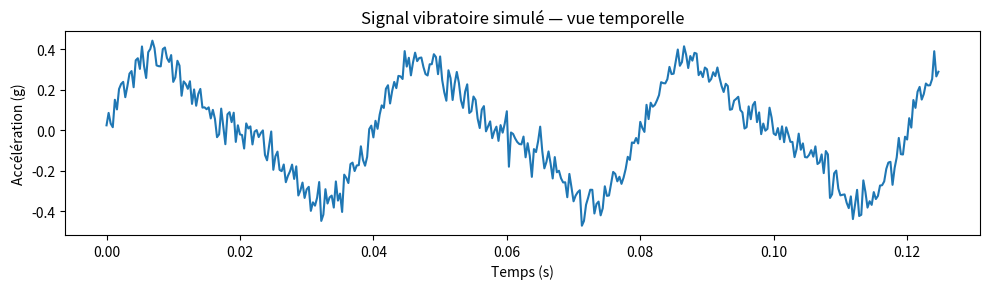
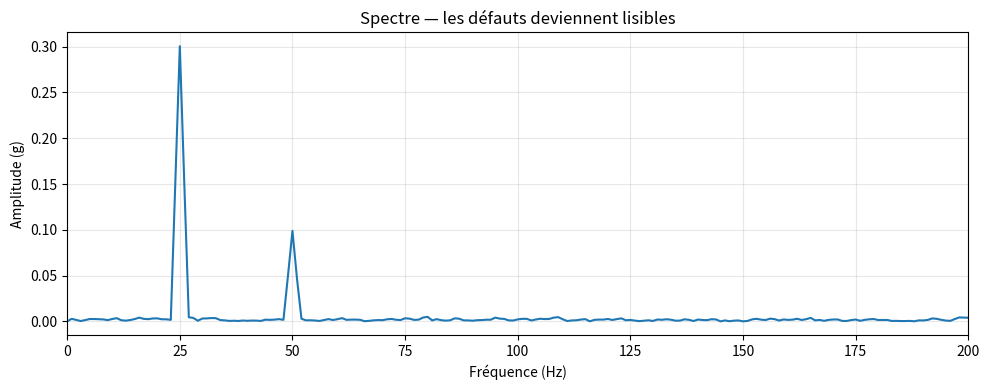
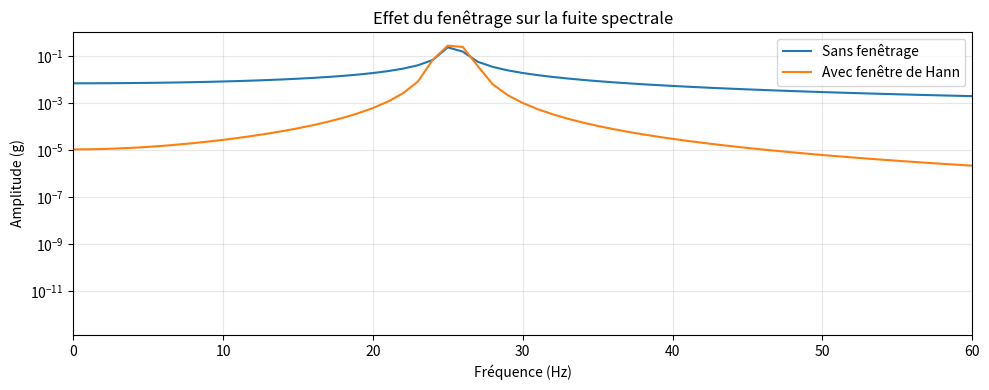
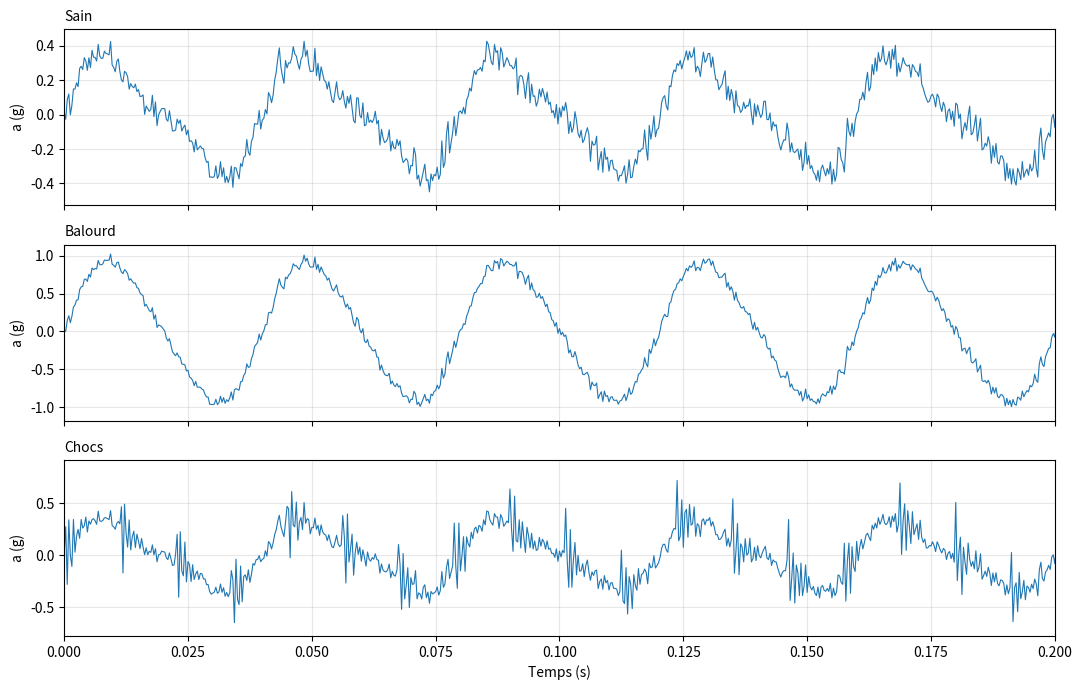

Write Python code to recreate these figures, in order.
import numpy as np
import matplotlib.pyplot as plt



# Partie 1 : génération d'un signal vibratoire simulé

FS = 3200          # fréquence d'échantillonnage en Hz
DUREE = 1.0        # durée du signal en secondes (s)
F_ROT = 25.0       # fréquence de rotation : 25 Hz = 1500 tr/min => tr/min:60 = Hz

t = np.arange(0, DUREE, 1 / FS)     # les instants de mesure (début, fin, pas)

signal = (
    0.30 * np.sin(2 * np.pi * F_ROT * t)          # 1× : balourd résiduel
    + 0.10 * np.sin(2 * np.pi * 2 * F_ROT * t)    # 2× : léger désalignement
    + 0.05 * np.random.randn(len(t))              # bruit de mesure
)

print(f"{len(t)} échantillons, pas de temps = {1/FS*1e6:.1f} µs")

plt.figure(figsize=(10, 3))
plt.plot(t[:400], signal[:400])
plt.xlabel("Temps (s)"); plt.ylabel("Accélération (g)")
plt.title("Signal vibratoire simulé — vue temporelle")
plt.tight_layout(); plt.show()



#Partie 2 : analyse fréquentielle avec la FFT

N = len(signal)
fenetre = np.hanning(N)  # fenêtre de Hanning

spectre = np.fft.rfft(signal * fenetre) # le fenêtrage ici n'est techniquement pas necessaire car les conditions sont idéales
freqs = np.fft.rfftfreq(N, 1 / FS)

# Correction de l'amplitude du spectre : x2 (spectre replié) et compensation de la fenêtre
amplitude = 2 * np.abs(spectre) / np.sum(fenetre)

plt.figure(figsize=(10, 4))
plt.plot(freqs, amplitude)
plt.xlim(0, 200)
plt.xlabel("Fréquence (Hz)"); plt.ylabel("Amplitude (g)")
plt.title("Spectre — les défauts deviennent lisibles")
plt.grid(alpha=0.3)
plt.tight_layout(); plt.show()

for cible in [F_ROT, 2 * F_ROT]:
    i = np.argmin(np.abs(freqs - cible))
    print(f"Pic à {freqs[i]:6.1f} Hz → amplitude {amplitude[i]:.3f} g")



# Partie 3 : effet du fenêtrage sur la fuite spectrale

F_ROT2 = 25.4     # fréquence non-multiple donc un cas réaliste

sig2 = 0.30 * np.sin(2 * np.pi * F_ROT2 * t)

spec_sans = 2 * np.abs(np.fft.rfft(sig2)) / N
spec_avec = 2 * np.abs(np.fft.rfft(sig2 * fenetre)) / np.sum(fenetre)

plt.figure(figsize=(10, 4))
plt.plot(freqs, spec_sans, label="Sans fenêtrage")
plt.plot(freqs, spec_avec, label="Avec fenêtre de Hann")
plt.xlim(0, 60); plt.yscale("log")
plt.xlabel("Fréquence (Hz)"); plt.ylabel("Amplitude (g)")
plt.title("Effet du fenêtrage sur la fuite spectrale")
plt.legend(); plt.grid(alpha=0.3)
plt.tight_layout(); plt.show()



# Partie 4 : indicateurs statistiques du signal

from scipy.stats import kurtosis, skew

def indicateurs(x):
    x = x - np.mean(x)                 # on retire la composante continue (ici np.mean(x) est la moyenne du signal, n'étant pas la vibration on l'a retire)
    rms   = np.sqrt(np.mean(x**2))     # valeur efficace = energie du signal     (RMS = Root Mean Square)
    crete = np.max(np.abs(x))          # plus grande excursion
    return {
        "RMS":              rms,
        "Crete":            crete,
        "Facteur de crete": crete / rms,
        "Kurtosis":         kurtosis(x, fisher=True),
        "Skewness":         skew(x),
    }

rng   = np.random.default_rng(42)  #On garantit la reproductibilité des résultats en fixant la graine du générateur de nombres aléatoires
bruit = 0.05 * rng.standard_normal(len(t))

# a) machine saine
sain = 0.30*np.sin(2*np.pi*F_ROT*t) + 0.10*np.sin(2*np.pi*2*F_ROT*t) + bruit

# b) balourd aggrave : le 1x est triple, le reste ne bouge pas
balourd = 0.90*np.sin(2*np.pi*F_ROT*t) + 0.10*np.sin(2*np.pi*2*F_ROT*t) + bruit

# c) ecaillage de roulement : chocs brefs, repetitifs, amortis
chocs  = sain.copy() # sans le .copy, on aurait modifié le signal sain
F_CHOC = 89.0        # frequence de repetition des chocs (Hz)
TAU    = 0.002       # amortissement du choc (s)
for k in range(int(F_CHOC*DUREE)):
    t0  = k / F_CHOC
    idx = t >= t0
    chocs[idx] += 0.5*np.exp(-(t[idx]-t0)/TAU)*np.sin(2*np.pi*1200*(t[idx]-t0))

for nom, sig in [("Sain", sain), ("Balourd", balourd), ("Chocs", chocs)]:
    v = indicateurs(sig)
    print(f"{nom:10s} " + "  ".join(f"{k}={val:7.3f}" for k, val in v.items())) #ici c'est purement cosmetique, un print(nom,v) aurait suffit, mais moins lisible

fig, axes = plt.subplots(3, 1, figsize=(11, 7), sharex=True)
for ax, (nom, sig) in zip(axes, [("Sain", sain), ("Balourd", balourd), ("Chocs", chocs)]):
    ax.plot(t, sig, lw=0.8)
    ax.set_ylabel("a (g)")
    ax.set_title(nom, loc="left", fontsize=10)
    ax.grid(alpha=0.3)
axes[-1].set_xlabel("Temps (s)")
axes[-1].set_xlim(0, 0.2)
plt.tight_layout()
plt.show()
